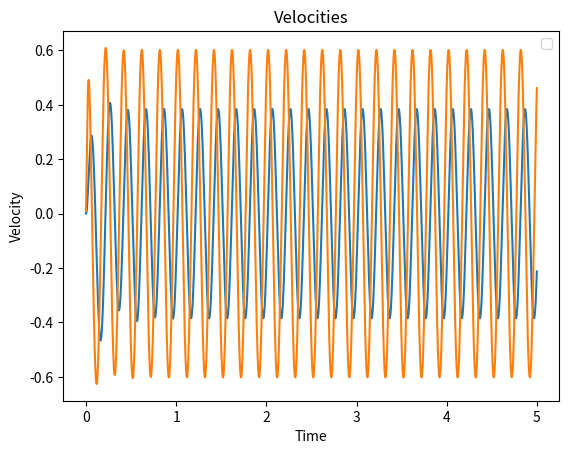
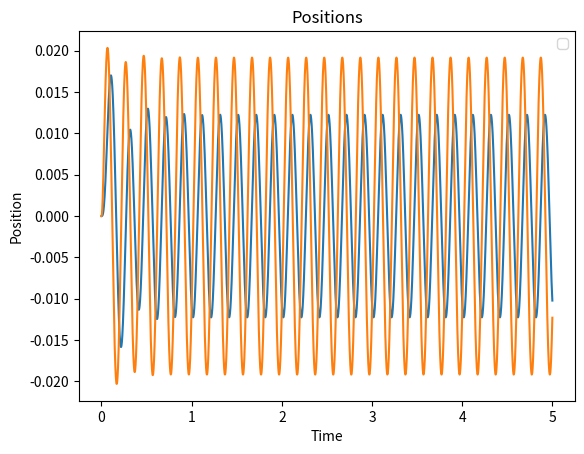

Here is the Python script that generated these plots, in order:
# -- initial simulation -- NO DOWNFORCE #
import numpy as np
import matplotlib.pyplot as plt
Amp = 0.02 # amplitude
omega = 31.4
m_u = 11.2
m_s = 95.2
k_s = 25000 # spring stiffnesses and damping constants
b_s = 1500
k_u = 100000
b_u = 150 # damper uses b instead of "lambda" for obvious reasons
v_u = 0 #initialising initial positions etc.
v_s = 0
v_r = 0
a_u = 0
a_s = 0
z_u = 0
z_r = 0
z_s = 0
dt = 2**(-10) # floating point error
sprung_v = [] # empty lists to be used for appending and then plotting (lists are mutable so useful here)
sprung_z = []
unsprung_v = []
unsprung_z = []
time_array = np.arange(0, 5, dt)

#----- Time response Actual Calculator, Velocity-Verlet integration for accuracy ------#

for t in time_array:

    
    z_r = Amp * np.sin(omega * t) # compute z_r and v_r at time t, modelling as sine wave for now
    v_r = Amp * omega * np.cos(omega * t)
    
    a_s = (1/m_s) * (k_s * (z_u - z_s) + b_s * (v_u - v_s))
    a_u = (1/m_u) * (k_s * (z_s - z_u) + b_s * (v_s - v_u) + k_u * (z_r - z_u) + b_u * (v_r - v_u))
    
    z_s += v_s * dt + 0.5 * a_s * dt ** 2
    z_u += v_u * dt + 0.5 * a_u * dt ** 2
    
    # --- Predict --- #
    v_s_pred = v_s + a_s * dt # FIXED: New variable defined such that v_s is still from last loop not overwritten within the loop before computed
    v_u_pred = v_u + a_u * dt
    
    t_next = t + dt
    z_r_new = Amp * np.sin(omega * t_next)
    v_r_new = Amp * omega * np.cos(omega * t_next)
    
    a_s_new = (1/m_s) * (k_s * (z_u - z_s) + b_s * (v_u_pred - v_s_pred)) # Using predicted v(t+dt) to work out a pseudo a(t+dt) just for use here, calculated properly at next loop
    a_u_new = (1/m_u) * (k_s * (z_s - z_u) + b_s * (v_s_pred - v_u_pred) + k_u * (z_r_new - z_u) + b_u * (v_r_new - v_u_pred))
    
    # --- Correct --- #
    v_s = v_s + 0.5 * (a_s + a_s_new) * dt
    v_u = v_u + 0.5 * (a_u + a_u_new) * dt
    # Perform the correction using the correct Verlet algorithm with our predicted acceleration, now the correct velocities are ready to be appended

    sprung_v.append(v_s) # append to the empty lists
    sprung_z.append(z_s)
    unsprung_v.append(v_u)
    unsprung_z.append(z_u)
    
# --- Convert to NumPy arrays for faster post processing --- #

array_sprung_v = np.array(sprung_v)
array_unsprung_v = np.array(unsprung_v)
array_unsprung_z = np.array(unsprung_z)
array_sprung_z = np.array(sprung_z)

# ----- Plotting ----- #
#
plt.figure(1)
plt.plot(time_array,array_sprung_v, time_array, array_unsprung_v)
plt.title ('Velocities')
plt.xlabel('Time')
plt.ylabel('Velocity')
plt.legend()

plt.figure(2)
plt.plot(time_array, array_sprung_z, time_array, array_unsprung_z)
plt.title ('Positions')
plt.xlabel('Time')
plt.ylabel('Position')
plt.legend()

plt.show()




    
    


    
